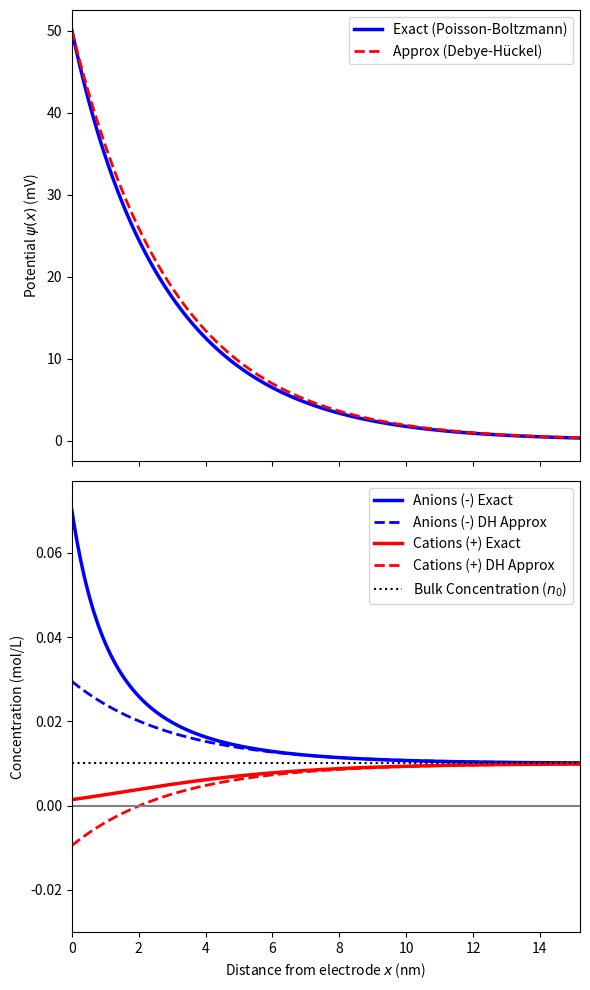

This chart was generated by the following Python code:
import numpy as np
import matplotlib.pyplot as plt
from scipy.integrate import solve_bvp
import scipy.constants as const

# constants
e = const.e # (C)
k_B = const.k # (J/K)
T = 298.15 # (K)
eps_0 = const.epsilon_0  # (F/m)
eps_r = 78.4
eps = eps_0 * eps_r
N_A = const.N_A # (mol^-1)

z = 1  # Valency
c0_M = 0.01 # (mol/L)
psi_0 = 0.050 # (V)

# Derived quantities
n0 = c0_M * 1000 * N_A # Bulk number density (ions/m^3)
V_T = (k_B * T) / (z * e)
kappa = np.sqrt((2 * z**2 * e**2 * n0) / (eps * k_B * T)) # (m^-1)
lambda_D = 1 / kappa # (m)
psi_tilde_0 = psi_0 / V_T

print('lambda_D = {} nm'.format(lambda_D * 1e9))

# numerical solver
def pb_equation(x, y):
    return np.vstack((y[1], np.sinh(y[0])))

def boundary_conditions(ya, yb):
    return np.array([ya[0] - psi_tilde_0, yb[0]])

x_tilde = np.linspace(0, 10, 500)
y_guess = np.zeros((2, x_tilde.size))
y_guess[0] = psi_tilde_0 * np.exp(-x_tilde)
y_guess[1] = -psi_tilde_0 * np.exp(-x_tilde)

sol = solve_bvp(pb_equation, boundary_conditions, x_tilde, y_guess)
if not sol.success:
    raise RuntimeError("BVP solver failed: " + sol.message)

# Data processing
x_nm = (x_tilde * lambda_D) * 1e9          
psi_exact = sol.sol(x_tilde)[0] * V_T      
psi_dh = psi_0 * np.exp(-x_tilde)          

c_plus_exact = c0_M * np.exp(-psi_exact / V_T)   
c_minus_exact = c0_M * np.exp(psi_exact / V_T)   
c_plus_dh = c0_M * (1 - psi_dh / V_T)
c_minus_dh = c0_M * (1 + psi_dh / V_T)

# Plotting Results
fig, (ax1, ax2) = plt.subplots(2, 1, figsize=(6, 10), sharex=True)

# Plot 1: Electric Potential vs. Distance
ax1.plot(x_nm, psi_exact * 1000, 'b-', lw=2.5, label='Exact (Poisson-Boltzmann)')
ax1.plot(x_nm, psi_dh * 1000, 'r--', lw=2, label='Approx (Debye-Hückel)')
ax1.set_ylabel('Potential $\\psi(x)$ (mV)')
ax1.set_xlim(0, 10)
ax1.legend()

# Plot 2: Ion Concentration vs. Distance
ax2.plot(x_nm, c_minus_exact, 'b-', lw=2.5, label='Anions (-) Exact')
ax2.plot(x_nm, c_minus_dh, 'b--', lw=2, label='Anions (-) DH Approx')

ax2.plot(x_nm, c_plus_exact, 'r-', lw=2.5, label='Cations (+) Exact')
ax2.plot(x_nm, c_plus_dh, 'r--', lw=2, label='Cations (+) DH Approx')

ax2.axhline(c0_M, color='k', linestyle=':', label='Bulk Concentration ($n_0$)')
ax2.axhline(0, color='gray', linestyle='-') 

ax2.set_xlabel('Distance from electrode $x$ (nm)')
ax2.set_ylabel('Concentration (mol/L)')
ax2.set_xlim(0, 5 * lambda_D * 1e9)
ax2.set_ylim(-0.03, np.max(c_minus_exact) * 1.1) 
ax2.legend()

plt.tight_layout()
plt.savefig('GC.svg')
